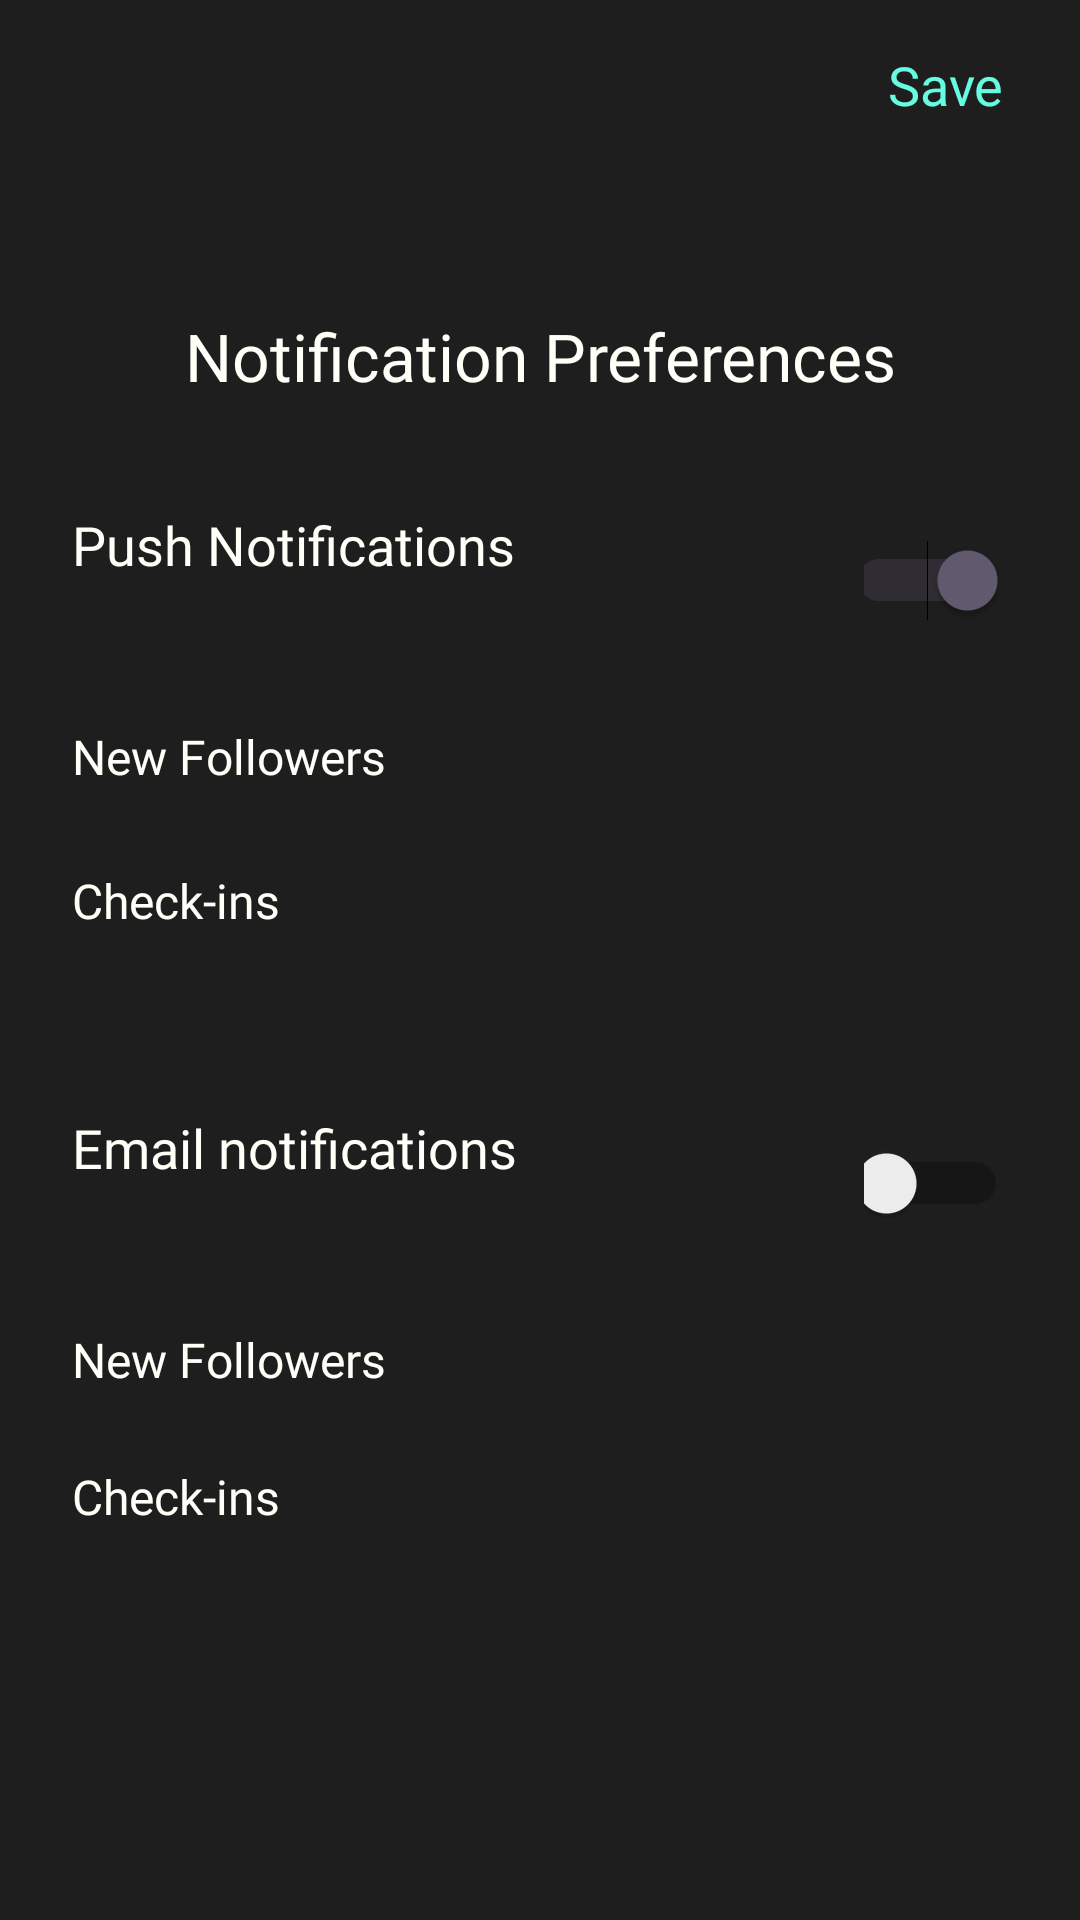

Write the Android layout XML for this screen, with the resource values it uses.
<!-- AndroidManifest.xml: application theme Theme.Phuza -->
<!-- res/layout/activity_notifications_preferences.xml -->
<?xml version="1.0" encoding="utf-8"?>
<LinearLayout
    xmlns:android="http://schemas.android.com/apk/res/android"
    xmlns:app="http://schemas.android.com/apk/res-auto"
    xmlns:tools="http://schemas.android.com/tools"
    android:id="@+id/main"
    android:layout_width="match_parent"
    android:layout_height="match_parent"
    android:orientation="vertical"
    android:background="@color/ui_background"
    tools:context=".NotificationsPreferencesActivity">

    <RelativeLayout
        android:layout_width="match_parent"
        android:layout_height="wrap_content"
        android:padding="16dp">

        <ImageButton
            android:id="@+id/btnBack"
            android:layout_width="48dp"
            android:layout_height="48dp"
            android:src="@drawable/ic_close_24"
            android:contentDescription="@string/close"
            android:layout_centerVertical="true"
            app:tint="@color/milk"
            android:background="?attr/selectableItemBackgroundBorderless"/>

        <TextView
            android:id="@+id/save_button"
            android:layout_width="48dp"
            android:layout_height="48dp"
            android:text="Save"
            android:textSize="18sp"
            android:fontFamily="@font/sora_semibold"
            android:textColor="@color/aquamarine"
            android:layout_alignParentEnd="true"
            android:layout_centerVertical="true"
            android:clickable="true"
            android:focusable="true"/>
    </RelativeLayout>
    <ScrollView
        android:layout_width="match_parent"
        android:layout_height="match_parent">

        <LinearLayout
            android:layout_width="match_parent"
            android:layout_height="wrap_content"
            android:orientation="vertical"
            android:paddingHorizontal="24dp">

            
            <TextView
                android:layout_width="match_parent"
                android:layout_height="wrap_content"
                android:text="Notification Preferences"
                android:textColor="@color/milk"
                android:gravity="center"
                android:fontFamily="@font/termina_test_black"
                android:textSize="22sp"
                android:layout_marginTop="24dp"
                android:layout_marginBottom="24dp"/>

            

            
            <RelativeLayout
                android:layout_width="match_parent"
                android:layout_height="wrap_content"
                android:paddingVertical="12dp">

                <TextView
                    android:layout_width="wrap_content"
                    android:layout_height="wrap_content"
                    android:text="Push Notifications"
                    android:fontFamily="@font/sora_semibold"
                    android:textColor="@color/milk"
                    android:textSize="18sp"/>

                <Switch
                    android:id="@+id/switch_push_master"
                    android:layout_width="48dp"
                    android:layout_height="48dp"
                    android:layout_alignParentEnd="true"
                    android:checked="true"
                    tools:ignore="UseSwitchCompatForToggle"/>
            </RelativeLayout>
            
            <RelativeLayout
                android:layout_width="match_parent"
                android:layout_height="wrap_content"
                android:paddingVertical="12dp">

                <TextView
                    android:layout_width="wrap_content"
                    android:layout_height="wrap_content"
                    android:text="New Followers"
                    android:fontFamily="@font/sora_regular"
                    android:textColor="@color/milk"
                    android:textSize="16sp"/>

                <ImageView
                    android:layout_width="24dp"
                    android:layout_height="24dp"
                    android:layout_alignParentEnd="true"
                    android:src="@drawable/ic_check_24"
                    app:tint="@color/aquamarine"
                    android:contentDescription="@string/enabled"/>
            </RelativeLayout>
            
            <RelativeLayout
                android:layout_width="match_parent"
                android:layout_height="wrap_content"
                android:paddingVertical="12dp">

                <TextView
                    android:layout_width="wrap_content"
                    android:layout_height="wrap_content"
                    android:text="Check-ins"
                    android:fontFamily="@font/sora_regular"
                    android:textColor="@color/milk"
                    android:textSize="16sp"/>

                <ImageView
                    android:layout_width="24dp"
                    android:layout_height="24dp"
                    android:layout_alignParentEnd="true"
                    android:src="@drawable/ic_check_24"
                    app:tint="@color/aquamarine"
                    android:contentDescription="@string/enabled"/>
            </RelativeLayout>
            
            <View
                android:layout_width="match_parent"
                android:layout_height="1dp"
                android:layout_marginTop="16dp"
                android:layout_marginBottom="16dp"/>

            
            
            <RelativeLayout
                android:layout_width="match_parent"
                android:layout_height="wrap_content"
                android:paddingVertical="12dp">

                <TextView
                    android:layout_width="wrap_content"
                    android:layout_height="wrap_content"
                    android:text="Email notifications"
                    android:fontFamily="@font/sora_semibold"
                    android:textColor="@color/milk"
                    android:textSize="18sp"/>

                <Switch
                    android:id="@+id/switch_email_master"
                    android:layout_width="48dp"
                    android:layout_height="48dp"
                    android:layout_alignParentEnd="true"
                    android:checked="false"
                    tools:ignore="UseSwitchCompatForToggle"/>
            </RelativeLayout>

            
            <RelativeLayout
                android:layout_width="match_parent"
                android:layout_height="wrap_content"
                android:paddingVertical="12dp">

                <TextView
                    android:layout_width="wrap_content"
                    android:layout_height="wrap_content"
                    android:text="New Followers"
                    android:fontFamily="@font/sora_regular"
                    android:textColor="@color/milk"
                    android:textSize="16sp"/>
            </RelativeLayout>

            
            <RelativeLayout
                android:layout_width="match_parent"
                android:layout_height="wrap_content"
                android:paddingVertical="12dp">

                <TextView
                    android:layout_width="wrap_content"
                    android:layout_height="wrap_content"
                    android:text="Check-ins"
                    android:fontFamily="@font/sora_regular"
                    android:textColor="@color/milk"
                    android:textSize="16sp"/>
            </RelativeLayout>
        </LinearLayout>
    </ScrollView>
</LinearLayout>
<!-- resources referenced by this layout -->
<resources>
  <color name="aquamarine">#65FCE1</color>
  <color name="milk">#FFFEF7</color>
  <color name="ui_background">#1E1E1E</color>
  <string name="close">Close</string>
  <string name="enabled">Enabled</string>
  <style name="Theme.Phuza" parent="Base.Theme.Phuza" />
  <style name="Base.Theme.Phuza" parent="Theme.Material3.DayNight.NoActionBar">
          
          
      </style>
</resources>
